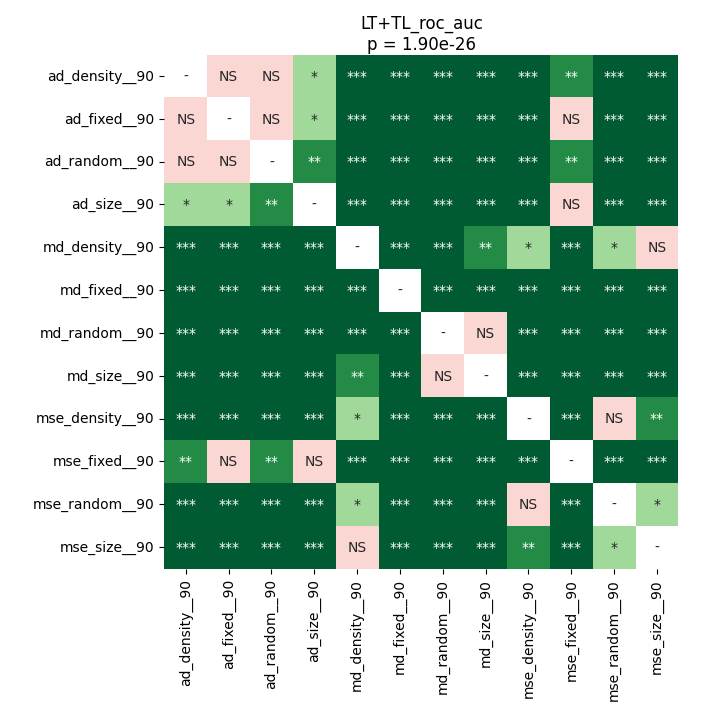

The file beside this chart, header and first rows:
	ad_density__90	ad_fixed__90	ad_random__90	ad_size__90	md_density__90	md_fixed__90	md_random__90	md_size__90	mse_density__90	mse_fixed__90	mse_random__90	mse_size__90
ad_density__90	1.0	0.3593	0.2288	0.01795	4.91258574695122e-05	9.1552734375e-05	4.91258574695122e-05	4.91258574695122e-05	4.91258574695122e-05	0.007829	4.91258574695122e-05	4.91258574695122e-05
ad_fixed__90	0.3593	1.0	0.07194	0.01543	4.91258574695122e-05	4.91258574695122e-05	4.91258574695122e-05	4.91258574695122e-05	4.91258574695122e-05	0.06452	4.91258574695122e-05	4.91258574695122e-05
ad_random__90	0.2288	0.07194	1.0	0.006674	4.91258574695122e-05	4.91258574695122e-05	4.91258574695122e-05	4.91258574695122e-05	4.91258574695122e-05	0.003545	4.91258574695122e-05	4.91258574695122e-05
ad_size__90	0.01795	0.01543	0.006674	1.0	4.91258574695122e-05	9.1552734375e-05	4.91258574695122e-05	4.91258574695122e-05	4.91258574695122e-05	0.2685	4.91258574695122e-05	4.91258574695122e-05
md_density__90	4.91258574695122e-05	4.91258574695122e-05	4.91258574695122e-05	4.91258574695122e-05	1.0	4.91258574695122e-05	4.91258574695122e-05	0.001768	0.01123	4.91258574695122e-05	0.03299	0.6322
md_fixed__90	9.1552734375e-05	4.91258574695122e-05	4.91258574695122e-05	9.1552734375e-05	4.91258574695122e-05	1.0	4.91258574695122e-05	4.91258574695122e-05	4.91258574695122e-05	4.91258574695122e-05	4.91258574695122e-05	4.91258574695122e-05
md_random__90	4.91258574695122e-05	4.91258574695122e-05	4.91258574695122e-05	4.91258574695122e-05	4.91258574695122e-05	4.91258574695122e-05	1.0	0.3379	0.0003	4.91258574695122e-05	0.0003	0.0004196
md_size__90	4.91258574695122e-05	4.91258574695122e-05	4.91258574695122e-05	4.91258574695122e-05	0.001768	4.91258574695122e-05	0.3379	1.0	9.1552734375e-05	4.91258574695122e-05	4.91258574695122e-05	0.0002238
mse_density__90	4.91258574695122e-05	4.91258574695122e-05	4.91258574695122e-05	4.91258574695122e-05	0.01123	4.91258574695122e-05	0.0003	9.1552734375e-05	1.0	4.91258574695122e-05	0.503	0.007829
mse_fixed__90	0.007829	0.06452	0.003545	0.2685	4.91258574695122e-05	4.91258574695122e-05	4.91258574695122e-05	4.91258574695122e-05	4.91258574695122e-05	1.0	4.91258574695122e-05	4.91258574695122e-05
mse_random__90	4.91258574695122e-05	4.91258574695122e-05	4.91258574695122e-05	4.91258574695122e-05	0.03299	4.91258574695122e-05	0.0003	4.91258574695122e-05	0.503	4.91258574695122e-05	1.0	0.01318
mse_size__90	4.91258574695122e-05	4.91258574695122e-05	4.91258574695122e-05	4.91258574695122e-05	0.6322	4.91258574695122e-05	0.0004196	0.0002238	0.007829	4.91258574695122e-05	0.01318	1.0
